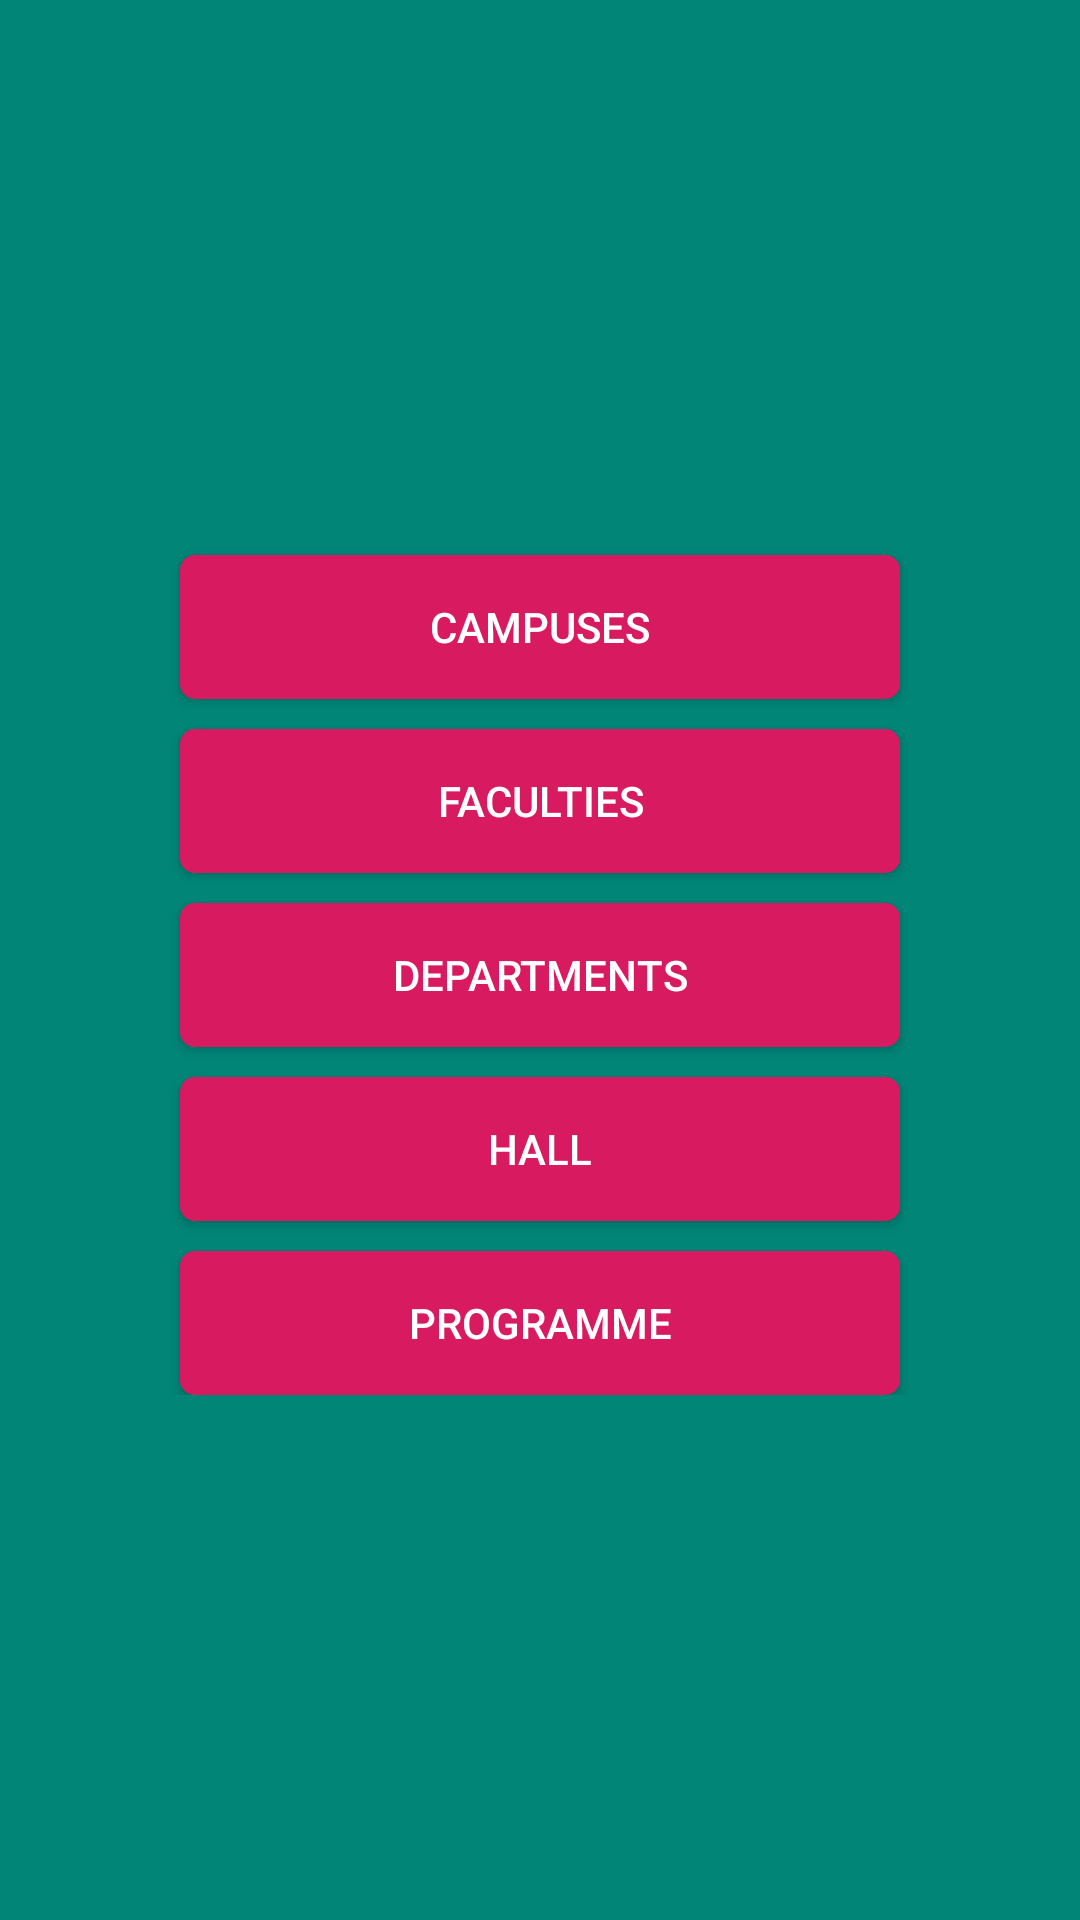

The Android layout XML behind this screen, and the referenced resources:
<!-- AndroidManifest.xml: application theme AppThemeNoActionBar -->
<!-- res/layout/fragment_other.xml -->
<?xml version="1.0" encoding="utf-8"?>
<android.support.constraint.ConstraintLayout xmlns:android="http://schemas.android.com/apk/res/android"
    xmlns:app="http://schemas.android.com/apk/res-auto"
    android:layout_width="match_parent"
    android:layout_height="match_parent"
    android:background="@color/colorPrimary3"
    xmlns:tools="http://schemas.android.com/tools">

    <RelativeLayout
        android:id="@+id/rl_button_holder"
        android:layout_width="match_parent"
        android:layout_height="wrap_content"
        app:layout_constraintBottom_toBottomOf="parent"
        app:layout_constraintEnd_toEndOf="parent"
        app:layout_constraintStart_toStartOf="parent"
        app:layout_constraintTop_toTopOf="parent">

        <Button
            android:id="@+id/button_add_campus"
            android:layout_width="match_parent"
            android:layout_height="wrap_content"
            android:layout_marginTop="10dp"
            android:layout_marginStart="60dp"
            android:layout_marginEnd="60dp"
            android:background="@drawable/button_background_three"
            android:text="Campuses"
            android:textSize="14sp" />

        <Button
            android:id="@+id/button_add_faculty"
            android:layout_width="match_parent"
            android:layout_height="wrap_content"
            android:layout_below="@+id/button_add_campus"
            android:layout_marginStart="60dp"
            android:layout_marginTop="10dp"
            android:layout_marginEnd="60dp"
            android:background="@drawable/button_background_three"
            android:text="Faculties"
            android:textSize="14sp" />

        <Button
            android:id="@+id/button_add_department"
            android:layout_width="match_parent"
            android:layout_height="wrap_content"
            android:layout_below="@+id/button_add_faculty"
            android:layout_marginStart="60dp"
            android:layout_marginTop="10dp"
            android:layout_marginEnd="60dp"
            android:background="@drawable/button_background_three"
            android:text="Departments"
            android:textSize="14sp" />

        <Button
            android:id="@+id/button_add_hall"
            android:layout_width="match_parent"
            android:layout_height="wrap_content"
            android:layout_marginStart="60dp"
            android:layout_marginTop="10dp"
            android:layout_marginEnd="60dp"
            android:layout_below="@+id/button_add_department"
            android:background="@drawable/button_background_three"
            android:text="Hall"
            android:textSize="14sp" />

        <Button
            android:id="@+id/button_add_programme"
            android:layout_width="match_parent"
            android:layout_height="wrap_content"
            android:layout_marginStart="60dp"
            android:layout_marginTop="10dp"
            android:layout_marginEnd="60dp"
            android:layout_below="@+id/button_add_hall"
            android:background="@drawable/button_background_three"
            android:text="Programme"
            android:textSize="14sp" />
    </RelativeLayout>
</android.support.constraint.ConstraintLayout>
<!-- resources referenced by this layout -->
<resources>
  <!-- drawable button_background_three (drawable) -->
  <?xml version="1.0" encoding="utf-8"?>
  <shape xmlns:android="http://schemas.android.com/apk/res/android">
  
      <solid android:color="@color/colorAccent"/>
      <corners android:radius="5dp" />
  </shape>
  <style name="AppThemeNoActionBar" parent="Theme.AppCompat.Light.NoActionBar">
          
          
          <item name="colorPrimary">@color/colorPrimary3</item>
          <item name="colorPrimaryDark">@color/colorPrimaryDark</item>
          <item name="colorAccent">@color/colorAccent</item>
          <item name="android:textColor">@color/white</item>
          <item name="android:windowBackground">@color/colorPrimary</item>
          <item name="android:colorBackground">@color/colorPrimary</item>
          <item name="editTextColor">@color/white</item>
          <item name="actionMenuTextColor">@color/white</item>
          <item name="android:textColorPrimary">@color/white</item>
          <item name="android:textColorSecondary">@color/white</item>
          <item name="android:textColorHint">@color/my_kind_of_grey</item>
          <item name="android:editTextBackground">@drawable/focused_edit_text</item>
      </style>
  <color name="colorAccent">#D81B60</color>
  <color name="colorPrimaryDark">#00574B</color>
  <color name="colorPrimary">#008577</color>
  <color name="my_kind_of_grey">#8F8F8F</color>
  <!-- drawable focused_edit_text (drawable) -->
  <?xml version="1.0" encoding="utf-8"?>
  <selector xmlns:android="http://schemas.android.com/apk/res/android">
      <item android:state_focused="true" android:drawable="@drawable/edit_background_02"/>
      <item android:drawable="@drawable/edit_background"/>
  </selector>
  <!-- drawable edit_background_02 (drawable-anydpi) -->
  <?xml version="1.0" encoding="utf-8"?>
  <layer-list xmlns:android="http://schemas.android.com/apk/res/android">
      <item>
          <shape>
              <solid android:color="@color/grey_01"/>
              <corners android:topLeftRadius="5dp"
                  android:topRightRadius="5dp"/>
          </shape>
      </item>
      <item android:top="55dp">
          <shape>
              <solid android:color="@color/colorAccent"/>
          </shape>
      </item>
  </layer-list>
  <!-- drawable edit_background (drawable) -->
  <?xml version="1.0" encoding="utf-8"?>
  <layer-list xmlns:android="http://schemas.android.com/apk/res/android">
      <item>
          <shape>
              <stroke android:color="@color/my_kind_of_grey" android:width="1dp" />
              <corners android:topLeftRadius="5dp"
                  android:topRightRadius="5dp"/>
          </shape>
      </item>
      <item android:top="55dp">
          <shape>
              <solid android:color="@color/colorAccent"/>
          </shape>
      </item>
  </layer-list>
  <!-- not gathered from this repository: default colours our renderer supplied (Android Studio template values) -->
  <color name="white">#FFFFFFFF</color>
</resources>
